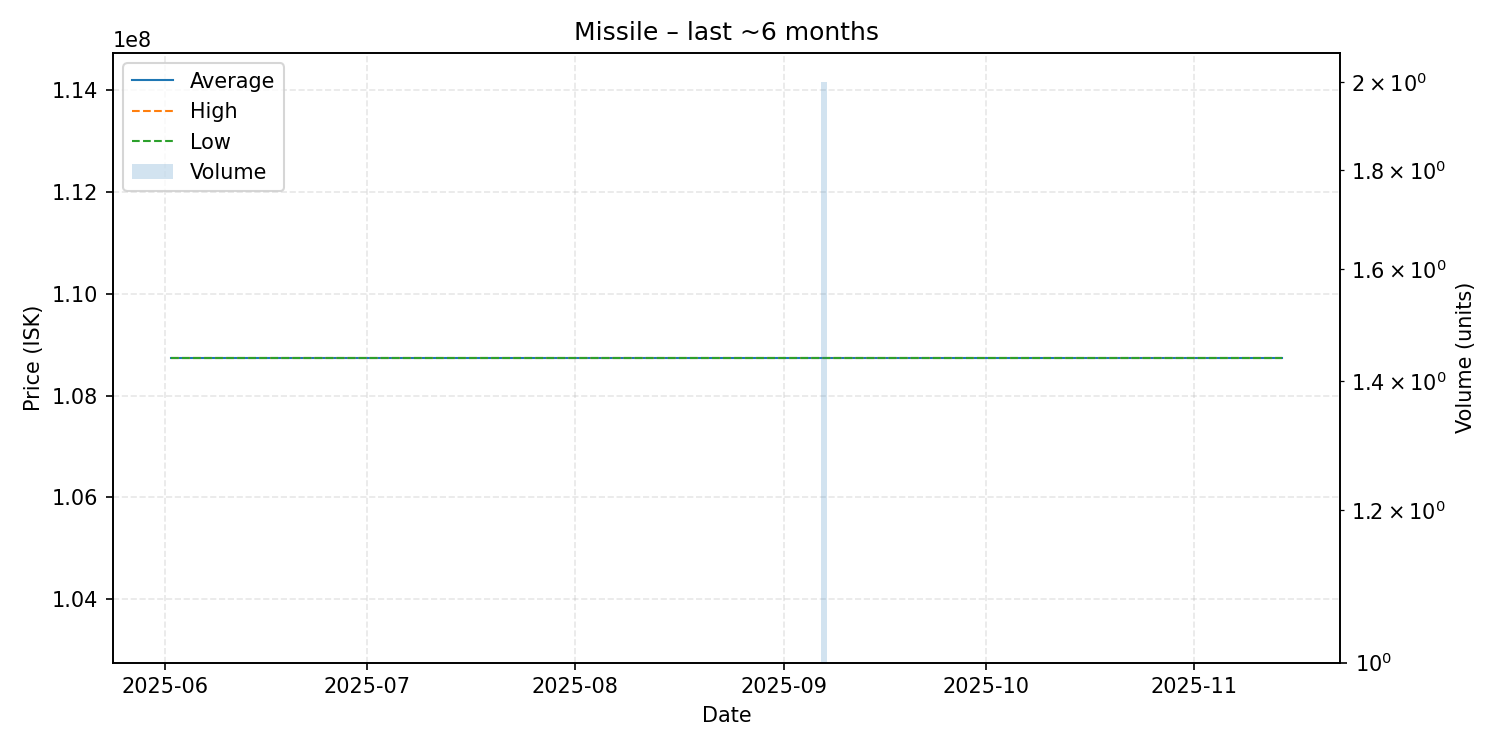

The data file committed next to this chart (first rows):
date, average, highest, lowest, order_count, volume
2025-06-02, 108740000, 108740000, 108740000, 1, 1
2025-07-13, 108740000, 108740000, 108740000, 1, 1
2025-08-03, 108740000, 108740000, 108740000, 1, 1
2025-09-01, 108740000, 108740000, 108740000, 1, 1
2025-09-02, 108740000, 108740000, 108740000, 1, 1
2025-09-07, 108740000, 108740000, 108740000, 2, 2
2025-09-08, 108740000, 108740000, 108740000, 1, 1
2025-09-10, 108740000, 108740000, 108740000, 1, 1
2025-09-11, 108740000, 108740000, 108740000, 1, 1
2025-09-12, 108740000, 108740000, 108740000, 1, 1
2025-09-19, 108740000, 108740000, 108740000, 1, 1
2025-10-23, 108740000, 108740000, 108740000, 1, 1
2025-11-12, 108740000, 108740000, 108740000, 1, 1
2025-11-14, 108740000, 108740000, 108740000, 1, 1
